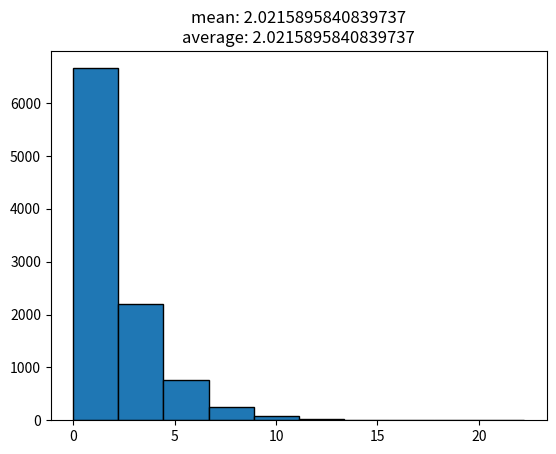
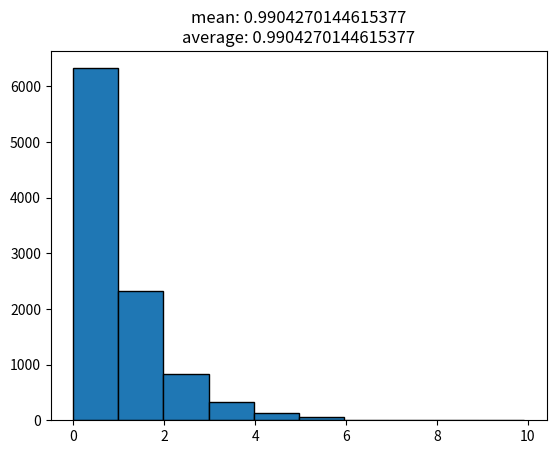
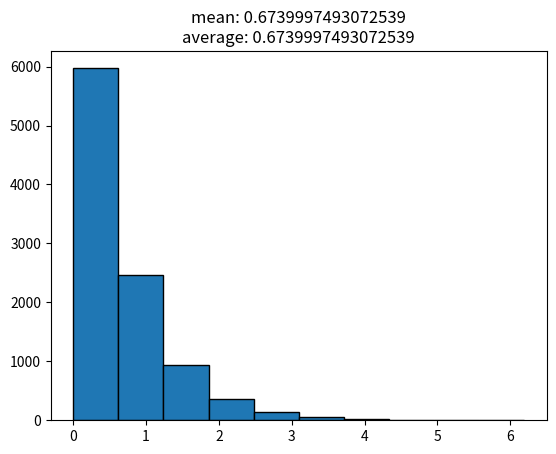

Generate these figures, in order, with matplotlib:
from math import log as ln, e
from random import random as xi_i
from scipy.stats import chi2_contingency as chi2
import matplotlib.pyplot as plt
import numpy as np


lamda_list = [0.5, 1, 1.5]
amount = 10_000

x_i_0 = [-ln(xi_i())/lamda_list[0] for _ in range(amount)]
x_i_1 = [-ln(xi_i())/lamda_list[1] for _ in range(amount)]
x_i_2 = [-ln(xi_i())/lamda_list[2] for _ in range(amount)]

fx_0 = [1 - e**(-lamda_list[0] * x) for x in x_i_0]
fx_1 = [1 - e**(-lamda_list[1] * x) for x in x_i_1]
fx_2 = [1 - e**(-lamda_list[2] * x) for x in x_i_2]

chi2_0, prob_0, df_0, expected_0 = chi2([x_i_0, fx_0])
chi2_1, prob_1, df_1, expected_1 = chi2([x_i_1, fx_1])
chi2_2, prob_2, df_2, expected_2 = chi2([x_i_1, fx_1])

print(f"The test statistic 0: {chi2_0}\nDegrees of freedom 0: {df_0}\nThe p-value of the test 0: {prob_0}\n")
print(f"The test statistic 1: {chi2_1}\nDegrees of freedom 1: {df_1}\nThe p-value of the test 1: {prob_1}\n")
print(f"The test statistic 2: {chi2_2}\nDegrees of freedom 2: {df_2}\nThe p-value of the test 2: {prob_2}\n")

print(f"The expected frequencies, based on the marginal sums of the table 0: {expected_0}\n")
print(f"The expected frequencies, based on the marginal sums of the table 1: {expected_1}\n")
print(f"The expected frequencies, based on the marginal sums of the table 2: {expected_2}\n")

hist_x0 = plt.figure(0)
ax_0 = hist_x0.add_subplot()
ax_0.set_title(f"mean: {np.mean(x_i_0)}\naverage: {np.average(x_i_0)}")
ax_0.hist(x_i_0, edgecolor='black') 

hist_x1 = plt.figure(1)
ax_1 = hist_x1.add_subplot()
ax_1.set_title(f"mean: {np.mean(x_i_1)}\naverage: {np.average(x_i_1)}")
ax_1.hist(x_i_1, edgecolor='black') 

hist_x2 = plt.figure(2)
ax_2 = hist_x2.add_subplot()
ax_2.set_title(f"mean: {np.mean(x_i_2)}\naverage: {np.average(x_i_2)}")
ax_2.hist(x_i_2, edgecolor='black') 

plt.show()
